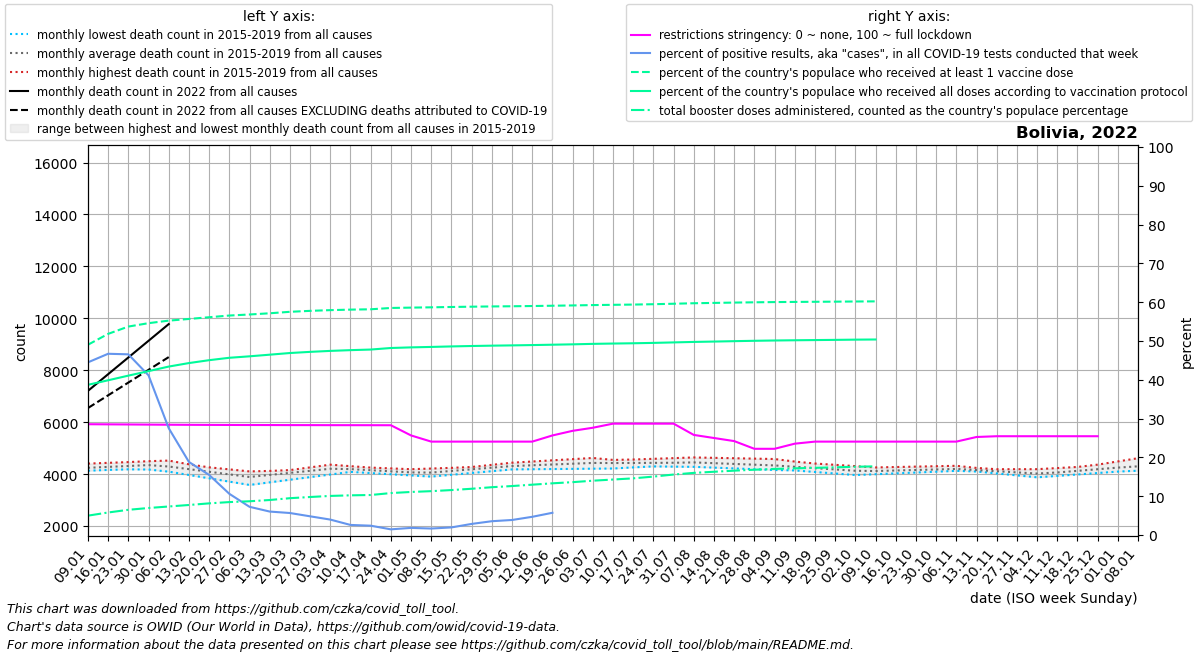

Data behind this chart, as committed beside it:
date, location, time_unit, time, deaths_2010_all_ages, deaths_2011_all_ages, deaths_2012_all_ages, deaths_2013_all_ages, deaths_2014_all_ages, deaths_2015_all_ages, deaths_2016_all_ages, deaths_2017_all_ages, deaths_2018_all_ages, deaths_2019_all_ages, deaths_2020_all_ages, deaths_2021_all_ages, deaths_2022_all_ages, new_deaths, new_cases_smoothed, new_tests_smoothed, positive_test_percent, stringency_index, people_vaccinated, people_fully_vaccinated
2022-01-09, Bolivia, monthly, 1, , , , , , , 4240, 4198, 4132, 4406, 4614, 6111, 7207, 661.4, 53340, 118926, 44.49, 28.55, 5993739, 4731779
2022-01-16, Bolivia, monthly, 2, , , , , , , 4326, 4192, 4163, 4435, 4640, 7400, 7850, 813.8, 69433, 149453, 46.7, 28.52, 6336150, 4874335
2022-01-23, Bolivia, monthly, 3, , , , , , , 4413, 4185, 4193, 4464, 4666, 8688, 8493, 966.2, 70747, 152460, 46.56, 28.49, 6566215, 5020672
2022-01-30, Bolivia, monthly, 4, , , , , , , 4499, 4179, 4224, 4493, 4691, 9977, 9136, 1119, 52270, 126116, 41.15, 28.45, 6673232, 5162593
2022-02-06, Bolivia, monthly, 5, , , , , , 4096, 4420, 4172, 4255, 4522, 4717, 9328, 9779, 1271, 27084, 97742, 27.52, 28.42, 6753062, 5306281
2022-02-13, Bolivia, monthly, 6, , , , , , 3968, 4341, 4068, 4206, 4378, 4629, 8680, , 1075, 14004, 73846, 18.83, 28.4, 6805795, 5416518
2022-02-20, Bolivia, monthly, 7, , , , , , 3840, 4263, 3964, 4158, 4234, 4540, 8031, , 879.0, 8206, 52522, 15.49, 28.38, 6860311, 5507464
2022-02-27, Bolivia, monthly, 8, , , , , , 3712, 4184, 3861, 4109, 4091, 4452, 7382, , 683.0, 4575, 42911, 10.62, 28.36, 6913726, 5583056
2022-03-06, Bolivia, monthly, 9, , , , , , 3584, 4105, 3757, 4060, 3947, 4364, 7111, , 487.0, 2098, 28651, 7.272, 28.35, 6946427, 5628977
2022-03-13, Bolivia, monthly, 10, , , , , , 3684, 4124, 3896, 4092, 4052, 4434, 6840, , 479.2, 2398, 39405, 6.047, 28.34, 6984879, 5680545
2022-03-20, Bolivia, monthly, 11, , , , , , 3785, 4144, 4036, 4124, 4156, 4504, 6568, , 471.5, 2299, 40522, 5.673, 28.33, 7030889, 5732896
2022-03-27, Bolivia, monthly, 12, , , , , , 3885, 4163, 4175, 4157, 4260, 4575, 6297, , 463.8, 1789, 37099, 4.823, 28.32, 7060915, 5769120
2022-04-03, Bolivia, monthly, 13, , , , , , 3986, 4182, 4314, 4189, 4365, 4645, 6026, , 456.0, 1479, 37075, 3.981, 28.31, 7083699, 5799906
2022-04-10, Bolivia, monthly, 14, , , , , , 4086, 4143, 4283, 4151, 4307, 4715, 5936, , 346.0, 892.1, 34327, 2.6, 28.31, 7099670, 5823477
2022-04-17, Bolivia, monthly, 15, , , , , , 4041, 4104, 4252, 4112, 4249, 4384, 5846, , 236.0, 765.0, 31571, 2.407, 28.3, 7110501, 5842148
2022-04-24, Bolivia, monthly, 16, , , , , , 3996, 4066, 4221, 4074, 4190, 4054, 5756, , 126.0, 460.4, 31492, 1.463, 28.29, 7152080, 5891062
2022-05-01, Bolivia, monthly, 17, , , , , , 3951, 4027, 4190, 4035, 4132, 3724, 5666, , 16.0, 610.6, 33181, 1.841, 25.66, 7163233, 5910716
2022-05-08, Bolivia, monthly, 18, , , , , , 3906, 4110, 4216, 3997, 4074, 3393, 6344, , 20.4, 455.1, 27150, 1.672, 24.07, 7172288, 5924806
2022-05-15, Bolivia, monthly, 19, , , , , , 3975, 4193, 4242, 4086, 4120, 3736, 7022, , 24.8, 591.4, 29979, 1.963, 24.07, 7183149, 5940855
2022-05-22, Bolivia, monthly, 20, , , , , , 4044, 4275, 4268, 4176, 4166, 4078, 7699, , 29.2, 936, 32609, 2.864, 24.07, 7192466, 5953824
2022-05-29, Bolivia, monthly, 21, , , , , , 4114, 4358, 4294, 4265, 4213, 4420, 8377, , 33.6, 1272, 35733, 3.56, 24.07, 7199971, 5964740
2022-06-05, Bolivia, monthly, 22, , , , , , 4183, 4441, 4320, 4354, 4259, 4763, 9055, , 38.0, 1439, 37218, 3.876, 24.07, 7205961, 5973415
2022-06-12, Bolivia, monthly, 23, , , , , , 4190, 4486, 4320, 4393, 4317, 5602, 9441, , 29.75, 2016, 42916, 4.695, 24.07, 7213172, 5983307
2022-06-19, Bolivia, monthly, 24, , , , , , 4197, 4532, 4320, 4432, 4375, 6442, 9827, , 21.5, 2709, 33498, 5.733, 25.66, 7222450, 5994874
2022-06-26, Bolivia, monthly, 25, , , , , , 4203, 4578, 4321, 4472, 4433, 7281, 10213, , 13.25, 4314, , , 26.85, 7231835, 6006566
2022-07-03, Bolivia, monthly, 26, , , , , , 4210, 4623, 4321, 4511, 4491, 8121, 10599, , 5.0, 7396, , , 27.64, 7242949, 6021407
2022-07-10, Bolivia, monthly, 27, , , , , , 4217, 4548, 4313, 4537, 4521, 8960, 9857, , 30.75, 12135, , , 28.7, 7251116, 6031519
2022-07-17, Bolivia, monthly, 28, , , , , , 4260, 4473, 4305, 4564, 4552, 10718, 9115, , 56.5, 20990, , , 28.7, 7258885, 6040132
2022-07-24, Bolivia, monthly, 29, , , , , , 4304, 4398, 4297, 4590, 4582, 12476, 8373, , 82.25, 29976, , , 28.7, 7270318, 6051966
2022-07-31, Bolivia, monthly, 30, , , , , , 4348, 4323, 4289, 4617, 4613, 14234, 7631, , 108.0, 35923, , , 28.7, 7285351, 6067159
2022-08-07, Bolivia, monthly, 31, , , , , , 4391, 4299, 4281, 4643, 4643, 15992, 7322, , 113.8, 28754, , , 25.79, 7300769, 6082315
2022-08-14, Bolivia, monthly, 32, , , , , , 4348, 4275, 4251, 4628, 4610, 14450, 7013, , 119.6, 21389, , , 25.0, 7311211, 6093954
2022-08-21, Bolivia, monthly, 33, , , , , , 4306, 4250, 4220, 4612, 4576, 12908, 6705, , 125.4, 13860, , , 24.21, 7321509, 6106473
2022-08-28, Bolivia, monthly, 34, , , , , , 4263, 4226, 4190, 4597, 4543, 11367, 6396, , 131.2, 8222, , , 22.22, 7330285, 6118002
2022-09-04, Bolivia, monthly, 35, , , , , , 4221, 4202, 4160, 4582, 4510, 9825, 6087, , 137.0, 5391, , , 22.22, 7337271, 6127640
2022-09-11, Bolivia, monthly, 36, , , , , , 4178, 4143, 4151, 4485, 4460, 8283, 5832, , 112.5, 2646, , , 23.54, 7342448, 6134756
2022-09-18, Bolivia, monthly, 37, , , , , , 4138, 4084, 4142, 4388, 4409, 7522, 5577, , 88.0, 1499, , , 24.07, 7346845, 6140906
2022-09-25, Bolivia, monthly, 38, , , , , , 4098, 4024, 4133, 4290, 4359, 6762, 5322, , 63.5, 884.9, , , 24.07, 7351000, 6146842
2022-10-02, Bolivia, monthly, 39, , , , , , 4059, 3965, 4124, 4193, 4308, 6001, 5067, , 39.0, 560.0, , , 24.07, 7356044, 6154260
2022-10-09, Bolivia, monthly, 40, , , , , , 4019, 3997, 4134, 4192, 4258, 5240, 5062, , 31.6, 399.7, , , 24.07, 7359759, 6159164
2022-10-16, Bolivia, monthly, 41, , , , , , 4062, 4029, 4145, 4191, 4274, 5173, 5056, , 24.2, 293.3, , , 24.07, , 
2022-10-23, Bolivia, monthly, 42, , , , , , 4104, 4062, 4155, 4191, 4290, 5106, 5050, , 16.8, 285.1, , , 24.07, , 
2022-10-30, Bolivia, monthly, 43, , , , , , 4146, 4094, 4166, 4190, 4305, 5039, 5045, , 9.4, 200.3, , , 24.07, , 
2022-11-06, Bolivia, monthly, 44, , , , , , 4189, 4126, 4176, 4189, 4321, 4972, 5076, , 2.0, 186, , , 24.07, , 
2022-11-13, Bolivia, monthly, 45, , , , , , 4138, 4112, 4102, 4190, 4239, 4906, 5108, , 3.5, 217, , , 25.26, , 
2022-11-20, Bolivia, monthly, 46, , , , , , 4086, 4098, 4027, 4190, 4158, 4840, 5139, , 5.0, 271.7, , , 25.46, , 
2022-11-27, Bolivia, monthly, 47, , , , , , 4035, 4083, 3952, 4190, 4076, 4774, 5171, , 6.5, 430.4, , , 25.46, , 
2022-12-04, Bolivia, monthly, 48, , , , , , 3983, 4069, 3878, 4191, 3994, 4708, 5202, , 8.0, 1095, , , 25.46, , 
2022-12-11, Bolivia, monthly, 49, , , , , , 3932, 4103, 3934, 4234, 4118, 4642, 5542, , 19.0, 3600, , , 25.46, , 
2022-12-18, Bolivia, monthly, 50, , , , , , 3988, 4137, 3990, 4277, 4242, 4687, 5883, , 30.0, 11145, , , 25.46, , 
2022-12-25, Bolivia, monthly, 51, , , , , , 4043, 4171, 4045, 4320, 4366, 4732, 6224, , 41.0, 14853, , , 25.46, , 
2023-01-01, Bolivia, monthly, 52, , , , , , 4098, 4205, 4101, 4363, 4490, 4777, 6564, , 52.0, 15409, , , , , 
2023-01-08, Bolivia, monthly, 1, , , , , , 4154, 4198, 4132, 4406, 4614, 4822, 7207, , 44.8, 7460, , , , , 
